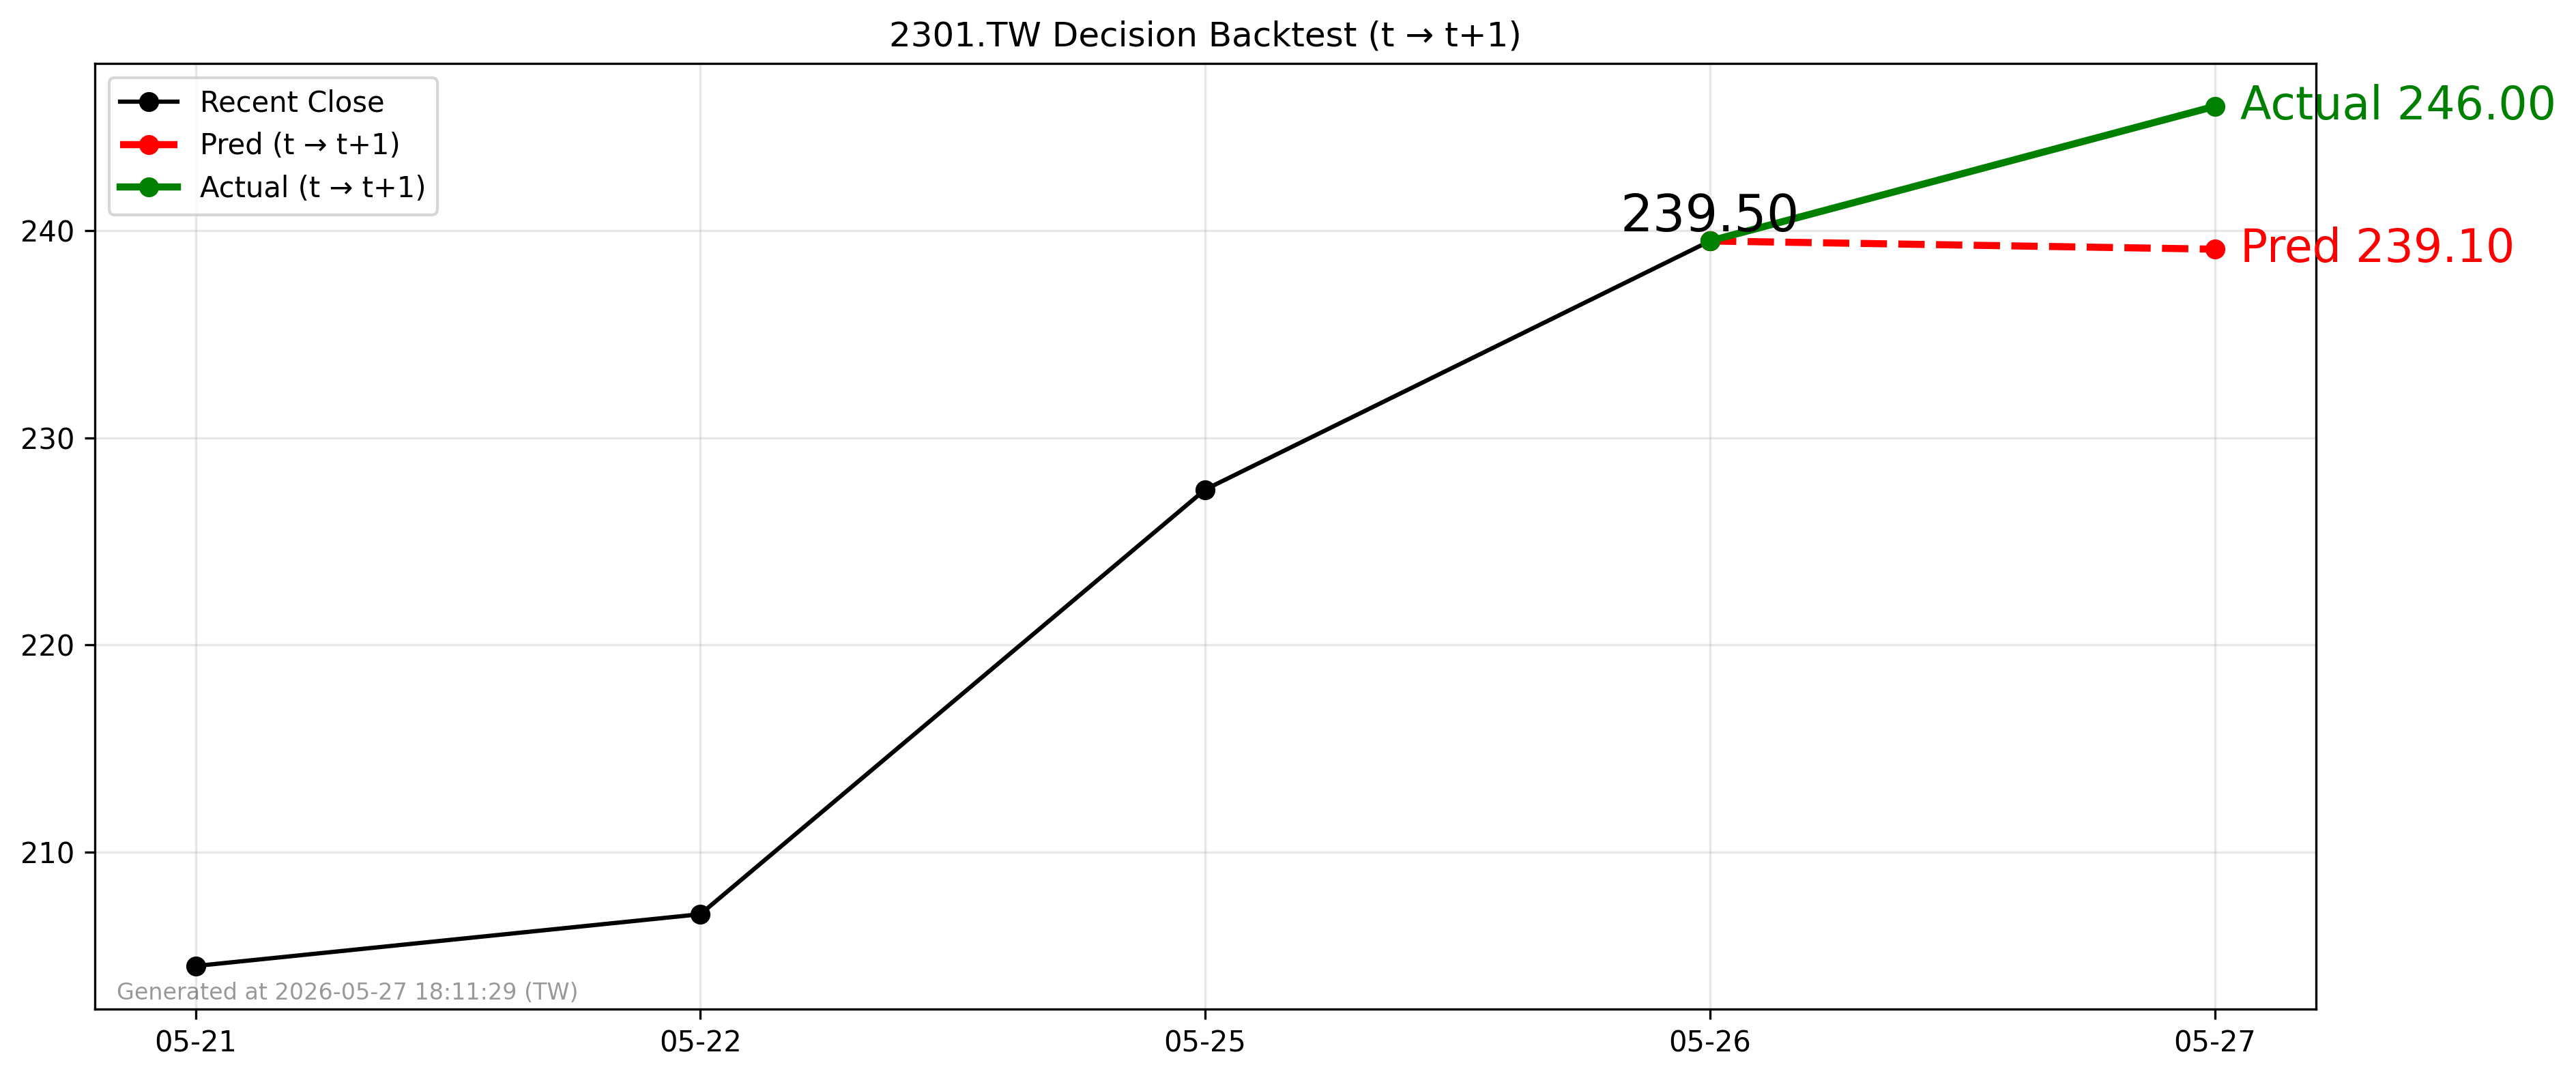

The table this chart was drawn from, first rows:
forecast_date, decision_day, close_t, pred_t1, actual_t1, direction_pred, direction_actual
2026-05-26, 2026-05-26, 239.5, 239.1, 246.0, -1, 1
